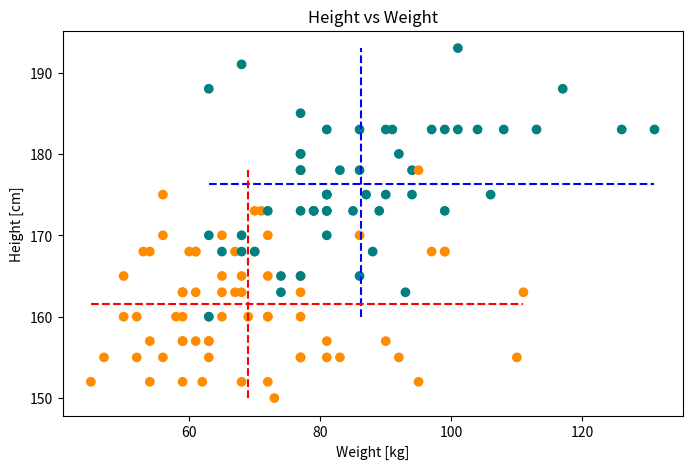

Write Python code to recreate this figure.
import matplotlib.pyplot as plt
import numpy as np   # This is only needed for the "Bonus" section at the end.
                     # Not needed for the actual exercise.


height = [150, 152, 152, 152, 152, 152, 152, 152, 155, 155, 155, 155, 155, 155, 
          155, 155, 155, 155, 157, 157, 157, 157, 157, 157, 157, 157, 160, 160, 
          160, 160, 160, 160, 160, 160, 160, 160, 160, 163, 163, 163, 163, 163, 
          163, 163, 163, 163, 163, 163, 165, 165, 165, 165, 165, 165, 165, 165, 
          168, 168, 168, 168, 168, 168, 168, 168, 168, 168, 168, 168, 168, 168, 
          170, 170, 170, 170, 170, 170, 170, 173, 173, 173, 173, 173, 173, 173, 
          173, 173, 173, 173, 175, 175, 175, 175, 175, 175, 175, 178, 178, 178, 
          178, 178, 178, 178, 180, 180, 180, 183, 183, 183, 183, 183, 183, 183, 
          183, 183, 183, 183, 183, 185, 188, 188, 191, 193]
weight = [73, 72, 45, 59, 95, 62, 54, 68, 77, 92, 83, 56, 47, 77, 63, 81, 52, 
          110, 54, 59, 61, 90, 81, 63, 63, 59, 52, 77, 50, 63, 58, 72, 63, 65, 
          69, 59, 72, 67, 59, 59, 65, 77, 61, 111, 93, 74, 68, 59, 68, 50, 77, 
          74, 65, 72, 77, 86, 61, 65, 53, 60, 67, 99, 61, 70, 97, 54, 88, 99, 
          68, 70, 56, 86, 63, 65, 72, 81, 68, 79, 70, 81, 79, 85, 99, 77, 71, 
          81, 89, 72, 106, 56, 90, 81, 87, 81, 94, 83, 77, 94, 86, 95, 77, 77, 
          92, 77, 77, 131, 97, 101, 108, 99, 90, 91, 86, 113, 126, 104, 81, 77, 
          117, 63, 68, 101]
gender = [2, 2, 2, 2, 2, 2, 2, 2, 2, 2, 2, 2, 2, 2, 2, 2, 2, 2, 2, 2, 2, 2, 2, 
          2, 2, 2, 2, 2, 2, 2, 2, 2, 1, 2, 2, 2, 2, 2, 2, 2, 2, 2, 2, 2, 1, 1, 
          2, 2, 2, 2, 2, 1, 2, 2, 1, 1, 2, 1, 2, 2, 2, 2, 2, 2, 2, 2, 1, 2, 1, 
          1, 2, 2, 1, 2, 2, 1, 1, 1, 2, 1, 1, 1, 1, 1, 2, 1, 1, 1, 1, 2, 1, 1, 
          1, 1, 1, 1, 1, 1, 1, 2, 2, 1, 1, 1, 1, 1, 1, 1, 1, 1, 1, 1, 1, 1, 1, 
          1, 1, 1, 1, 1, 1, 1]

# Generate a marker color list, with "teal" color for males (gender == 1) and
# "darkorange" for females (gender == 2)

# Method 1: using a for loop:
marker_color = []
for x in gender:
    if x == 1:
        marker_color.append('teal')
    elif x == 2:
        marker_color.append('darkorange')

# Method 2: using list comprehension:
marker_color = ["teal" if x == 1 else "darkorange" for x in gender]

# Plot height and weight as a scatter plot.
plt.figure(figsize=(8, 5))
plt.scatter(weight, height, c=marker_color)
plt.title("Height vs Weight")
plt.xlabel('Weight [kg]')
plt.ylabel('Height [cm]')


# ******************************************************************************
# Bonus section: display centroids of male and female distributions with
# "vlines()" and "hlines()".
for gender_code in [1, 2]:
    sub_weight = [weight[index] for index, sex in enumerate(gender) if sex == gender_code]
    sub_height = [height[index] for index, sex in enumerate(gender) if sex == gender_code]
    mean_weight = np.mean(sub_weight)
    mean_height = np.mean(sub_height)
    plt.vlines(x=mean_weight, ymin=min(sub_height), ymax=max(sub_height), 
               color="blue" if gender_code == 1 else "red", linestyle="dashed")
    plt.hlines(y=mean_height, xmin=min(sub_weight), xmax=max(sub_weight), 
               color="blue" if gender_code == 1 else "red", linestyle="dashed")
# ******************************************************************************


# Render plot.
plt.show()


